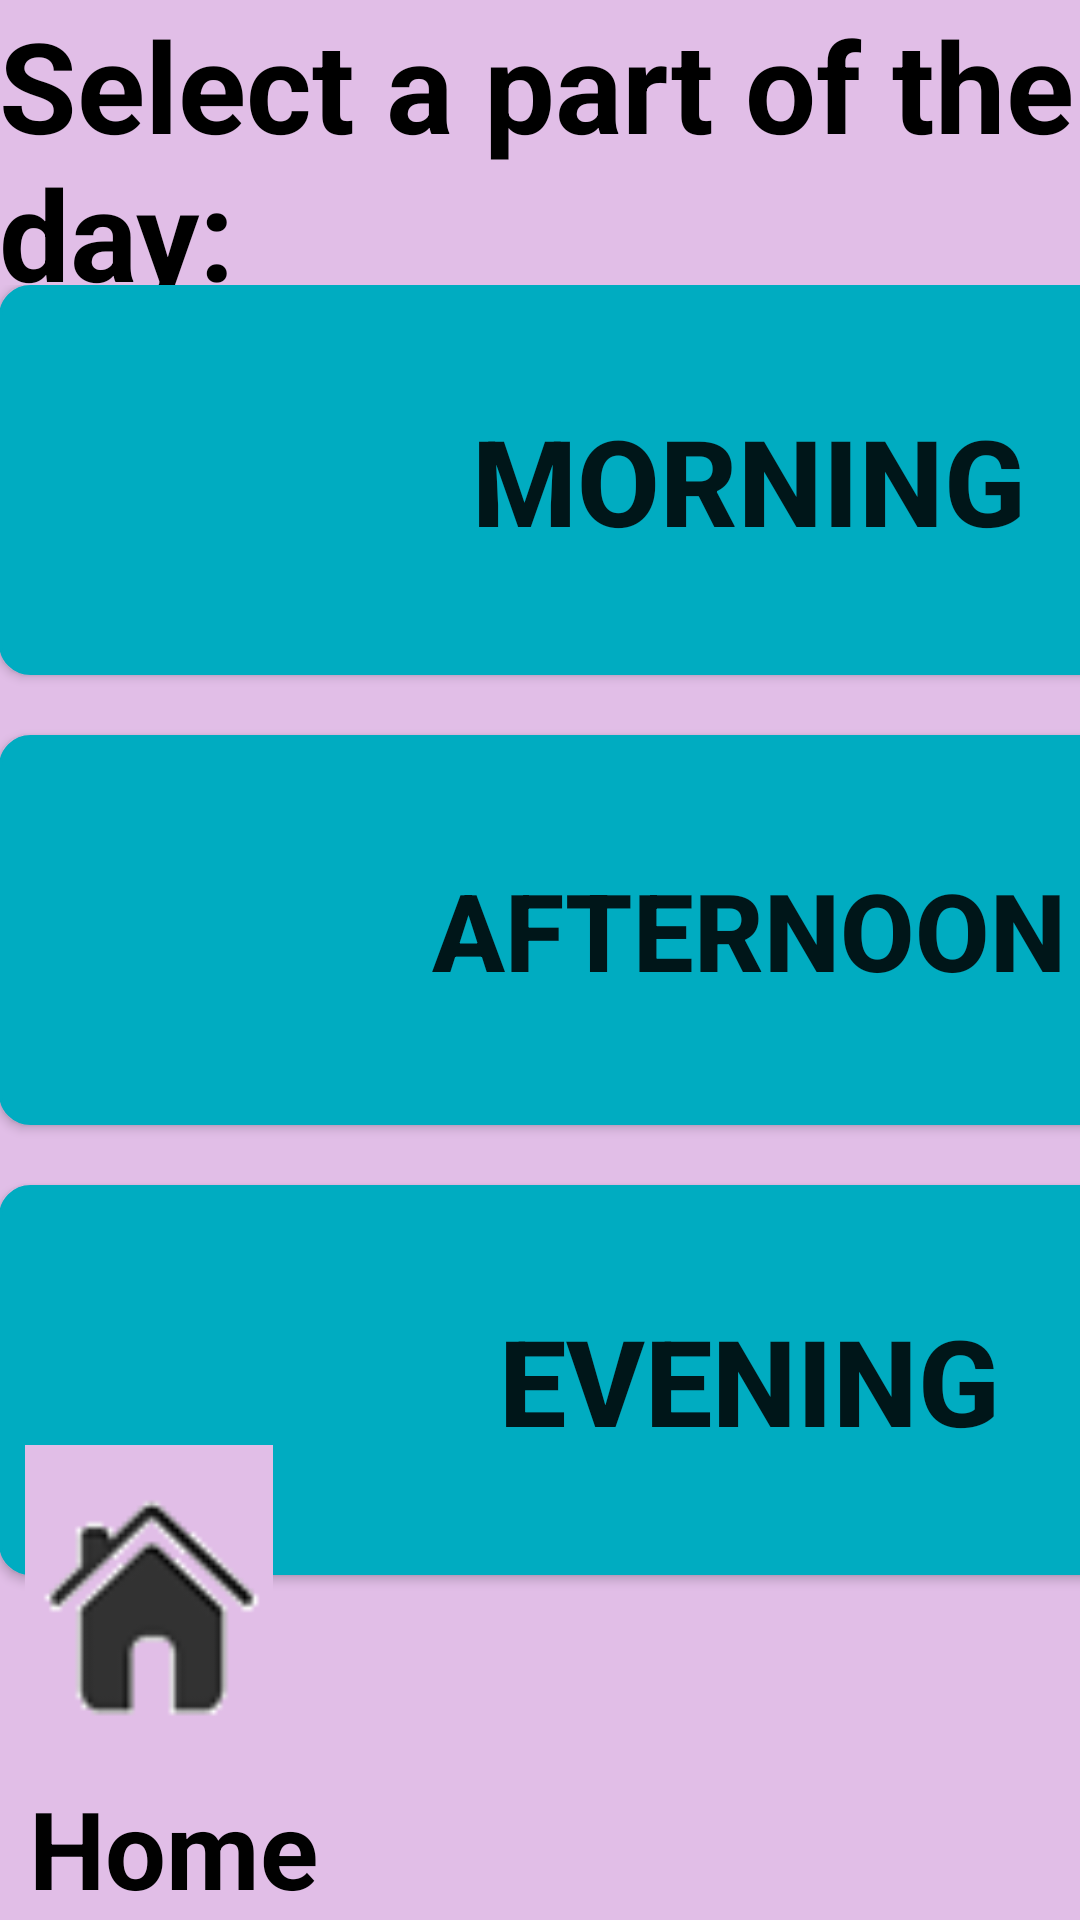

Layout XML and referenced resources for this Android screen:
<!-- AndroidManifest.xml: application theme Theme.AppCompat.Light -->
<!-- res/layout/activity_daily_task.xml -->
<?xml version="1.0"?>
    <RelativeLayout
    android:background="#E1BEE7"
    tools:context=".MainActivity"
    android:orientation="vertical"
    android:paddingBottom="@dimen/activity_vertical_margin"
    android:paddingTop="@dimen/activity_vertical_margin"
    android:paddingRight="@dimen/activity_horizontal_margin"
    android:paddingLeft="@dimen/activity_horizontal_margin"
    android:layout_height="match_parent"
    android:layout_width="match_parent"
    xmlns:tools="http://schemas.android.com/tools"
    xmlns:android="http://schemas.android.com/apk/res/android">

    <TextView
        android:layout_height="wrap_content"
        android:layout_width="wrap_content"
        android:textStyle="bold"
        android:textSize="42dp"
        android:textColor="#000"
        android:text="Select a part of the day:"
        android:layout_alignParentTop="true"
        android:layout_alignParentLeft="true"
        android:layout_alignParentStart="true"
        android:id="@+id/textView33" />


    <LinearLayout
    android:orientation="vertical"
        android:layout_height="wrap_content"
        android:layout_width="wrap_content"
        android:layout_gravity="center"
        android:layout_centerVertical="true"
        android:layout_centerHorizontal="true">

    <Button android:background="@drawable/buttonanimate"
        android:layout_height="130dp"
        android:layout_width="500dp"
        android:layout_marginBottom="20dp"
        android:textStyle="bold"
        android:textSize="40sp"
        android:text="Morning"
        android:id="@+id/Morning_Tasks_Button"/>

    <Button
        android:background="@drawable/buttonanimate"
        android:layout_height="130dp"
        android:layout_width="500dp"
        android:layout_marginBottom="20dp"
        android:textStyle="bold"
        android:textSize="36sp"
        android:text="Afternoon"
        android:id="@+id/Midday_Tasks_Button"/>

    <Button
        android:background="@drawable/buttonanimate"
        android:layout_height="130dp"
        android:layout_width="500dp"
        android:layout_marginBottom="20dp"
        android:textStyle="bold"
        android:textSize="40sp"
        android:text="Evening"
        android:id="@+id/Evening_Tasks_Button"/>

</LinearLayout>

    <LinearLayout
        android:orientation="vertical"
        android:layout_width="wrap_content"
        android:layout_height="wrap_content"
        android:id="@+id/linearLayout25"
        android:layout_alignParentBottom="true"
        android:layout_alignParentLeft="true"
        android:layout_alignParentStart="true">

        <ImageView
            android:layout_width="100dp"
            android:layout_height="100dp"
            android:id="@+id/Home_Button"
            android:src="@drawable/home"
            android:onClick="HomeonClick"
            android:layout_centerVertical="true"
            android:layout_alignParentLeft="true"
            android:layout_alignParentStart="true"
            android:layout_marginBottom="10dp" />

        <TextView
            android:layout_width="wrap_content"
            android:layout_height="wrap_content"
            android:textAppearance="?android:attr/textAppearanceMedium"
            android:text="Home"
            android:id="@+id/textView37"
            android:textSize="36dp"
            android:layout_marginLeft="10dp"
            android:textStyle="bold"
            android:textColor="#010101" />
    </LinearLayout>

</RelativeLayout>
<!-- resources referenced by this layout -->
<resources>
  <!-- drawable buttonanimate (drawable) -->
  <?xml version="1.0" encoding="utf-8"?>
  
  <selector xmlns:android="http://schemas.android.com/apk/res/android">
      <item  android:state_pressed="true" >
          <shape>
              <solid
                  android:color="#80deea" />
              <stroke
                  android:width="1dp"
                  android:color="#00acc1" />
              <corners
                  android:radius="50dp" />
  
          </shape>
      </item>
      <item>
          <shape>
              <gradient
                  android:startColor="#00acc1"
                  android:endColor="#00acc1"
                  android:angle="270" />
              <stroke
                  android:width="1dp"
                  android:color="#00acc1" />
              <corners
                  android:radius="10dp" />
  
          </shape>
      </item>
  </selector>
  <!-- drawable home: png bitmap (drawable, 1949 bytes) -->
</resources>
